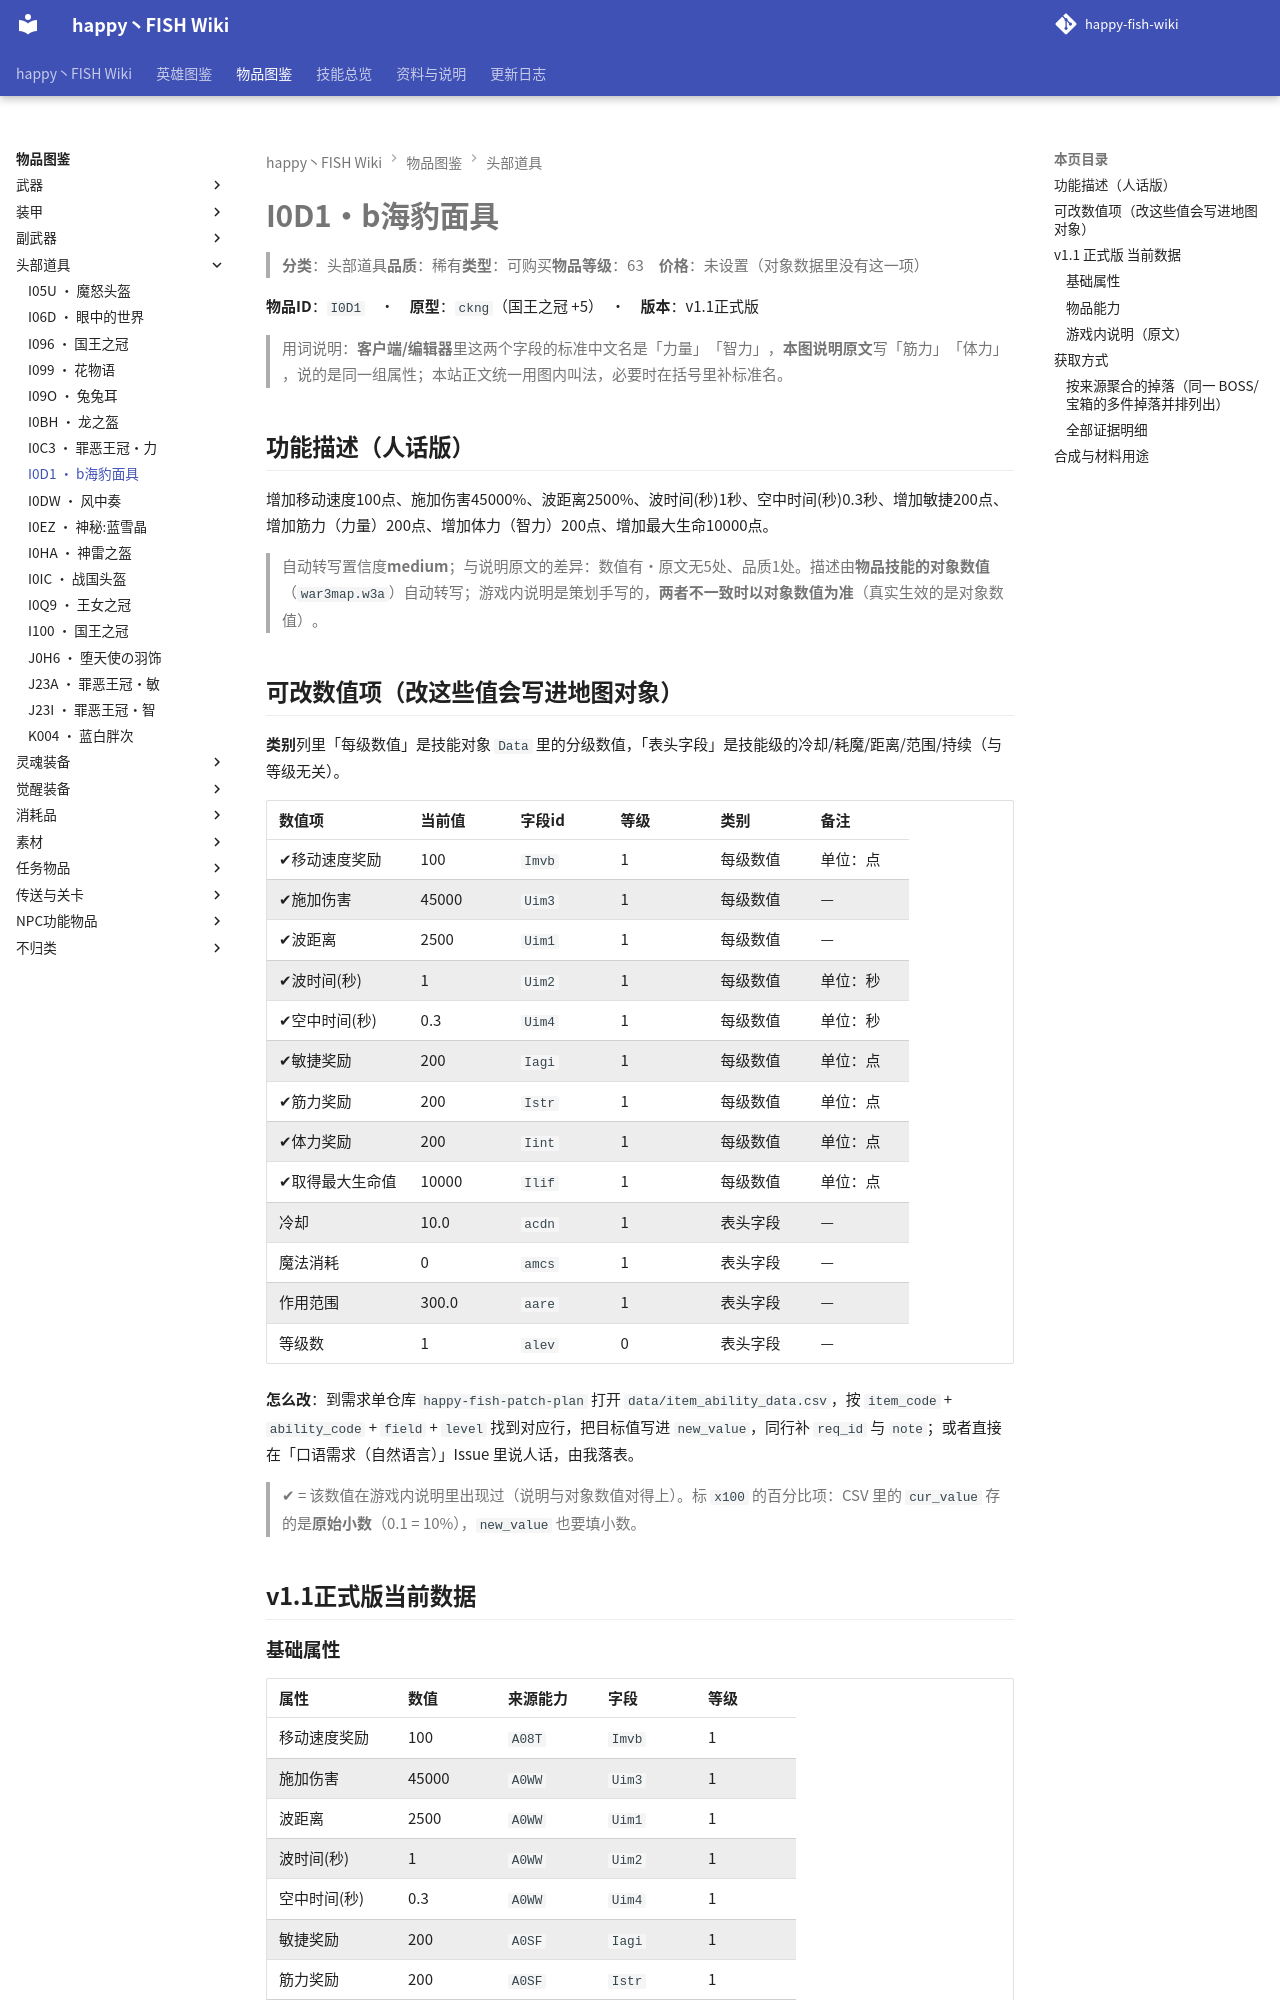

repository: slasher233/happy-fish-sao-wiki · page: items/头部道具/I0D1_b海豹面具/index.html · generator: mkdocs

# I0D1 · b海豹面具

> **分类**：头部道具　**品质**：稀有　**类型**：可购买　**物品等级**：63　**价格**：未设置（对象数据里没有这一项）

**物品 ID**：`I0D1`　·　**原型**：`ckng`（国王之冠 +5）　·　**版本**：v1.1 正式版

> 用词说明：**客户端/编辑器**里这两个字段的标准中文名是「力量」「智力」，**本图说明原文**写「筋力」「体力」，说的是同一组属性；本站正文统一用图内叫法，必要时在括号里补标准名。

## 功能描述（人话版）

增加移动速度 100 点、施加伤害 45000%、波距离 2500%、波时间 (秒) 1 秒、空中时间 (秒) 0.3 秒、增加敏捷 200 点、增加筋力（力量） 200 点、增加体力（智力） 200 点、增加最大生命 10000 点。

> 自动转写置信度 **medium**；与说明原文的差异：数值有·原文无 5 处、品质 1 处。
> 描述由**物品技能的对象数值**（`war3map.w3a`）自动转写；游戏内说明是策划手写的，**两者不一致时以对象数值为准**（真实生效的是对象数值）。

## 可改数值项（改这些值会写进地图对象）

**类别**列里「每级数值」是技能对象 `Data` 里的分级数值，「表头字段」是技能级的冷却/耗魔/距离/范围/持续（与等级无关）。

| 数值项 | 当前值 | 字段 id | 等级 | 类别 | 备注 |
| --- | --- | --- | --- | --- | --- |
| ✔ 移动速度奖励 | 100 | `Imvb` | 1 | 每级数值 | 单位：点 |
| ✔ 施加伤害 | 45000 | `Uim3` | 1 | 每级数值 | — |
| ✔ 波距离 | 2500 | `Uim1` | 1 | 每级数值 | — |
| ✔ 波时间 (秒) | 1 | `Uim2` | 1 | 每级数值 | 单位：秒 |
| ✔ 空中时间 (秒) | 0.3 | `Uim4` | 1 | 每级数值 | 单位：秒 |
| ✔ 敏捷奖励 | 200 | `Iagi` | 1 | 每级数值 | 单位：点 |
| ✔ 筋力奖励 | 200 | `Istr` | 1 | 每级数值 | 单位：点 |
| ✔ 体力奖励 | 200 | `Iint` | 1 | 每级数值 | 单位：点 |
| ✔ 取得最大生命值 | 10000 | `Ilif` | 1 | 每级数值 | 单位：点 |
| 冷却 | 10.0 | `acdn` | 1 | 表头字段 | — |
| 魔法消耗 | 0 | `amcs` | 1 | 表头字段 | — |
| 作用范围 | 300.0 | `aare` | 1 | 表头字段 | — |
| 等级数 | 1 | `alev` | 0 | 表头字段 | — |


**怎么改**：到需求单仓库 `happy-fish-patch-plan` 打开 `data/item_ability_data.csv`，按 `item_code` + `ability_code` + `field` + `level` 找到对应行，把目标值写进 `new_value`，同行补 `req_id` 与 `note`；或者直接在「口语需求（自然语言）」Issue 里说人话，由我落表。

> ✔ = 该数值在游戏内说明里出现过（说明与对象数值对得上）。标 `x100` 的百分比项：CSV 里的 `cur_value` 存的是**原始小数**（0.1 = 10%），`new_value` 也要填小数。

## v1.1 正式版 当前数据

### 基础属性

| 属性 | 数值 | 来源能力 | 字段 | 等级 |
| --- | --- | --- | --- | --- |
| 移动速度奖励 | 100 | `A08T` | `Imvb` | 1 |
| 施加伤害 | 45000 | `A0WW` | `Uim3` | 1 |
| 波距离 | 2500 | `A0WW` | `Uim1` | 1 |
| 波时间 (秒) | 1 | `A0WW` | `Uim2` | 1 |
| 空中时间 (秒) | 0.3 | `A0WW` | `Uim4` | 1 |
| 敏捷奖励 | 200 | `A0SF` | `Iagi` | 1 |
| 筋力奖励 | 200 | `A0SF` | `Istr` | 1 |
| 体力奖励 | 200 | `A0SF` | `Iint` | 1 |
| 取得最大生命值 | 10000 | `A0TE` | `Ilif` | 1 |

### 物品能力

| 能力 ID | 能力名称 | 关键数值 | 能力说明 |
| --- | --- | --- | --- |
| `A08T` | 移动速度100 | 移动速度奖励=100 | — |
| `A0WW` | ....sbaer誓约胜利之剑 | 魔法消耗=0, 施加伤害=45000, 波距离=2500, 波时间 (秒)=1, 空中时间 (秒)=0.3, 魔法施放时间间隔=10 | 强大的技能 |
| `A0SF` | 筋力200/敏捷200/体力200 | 敏捷奖励=200, 筋力奖励=200, 体力奖励=200 | — |
| `A0TE` | 增加最大生命值10000 | 取得最大生命值=10000 | — |
